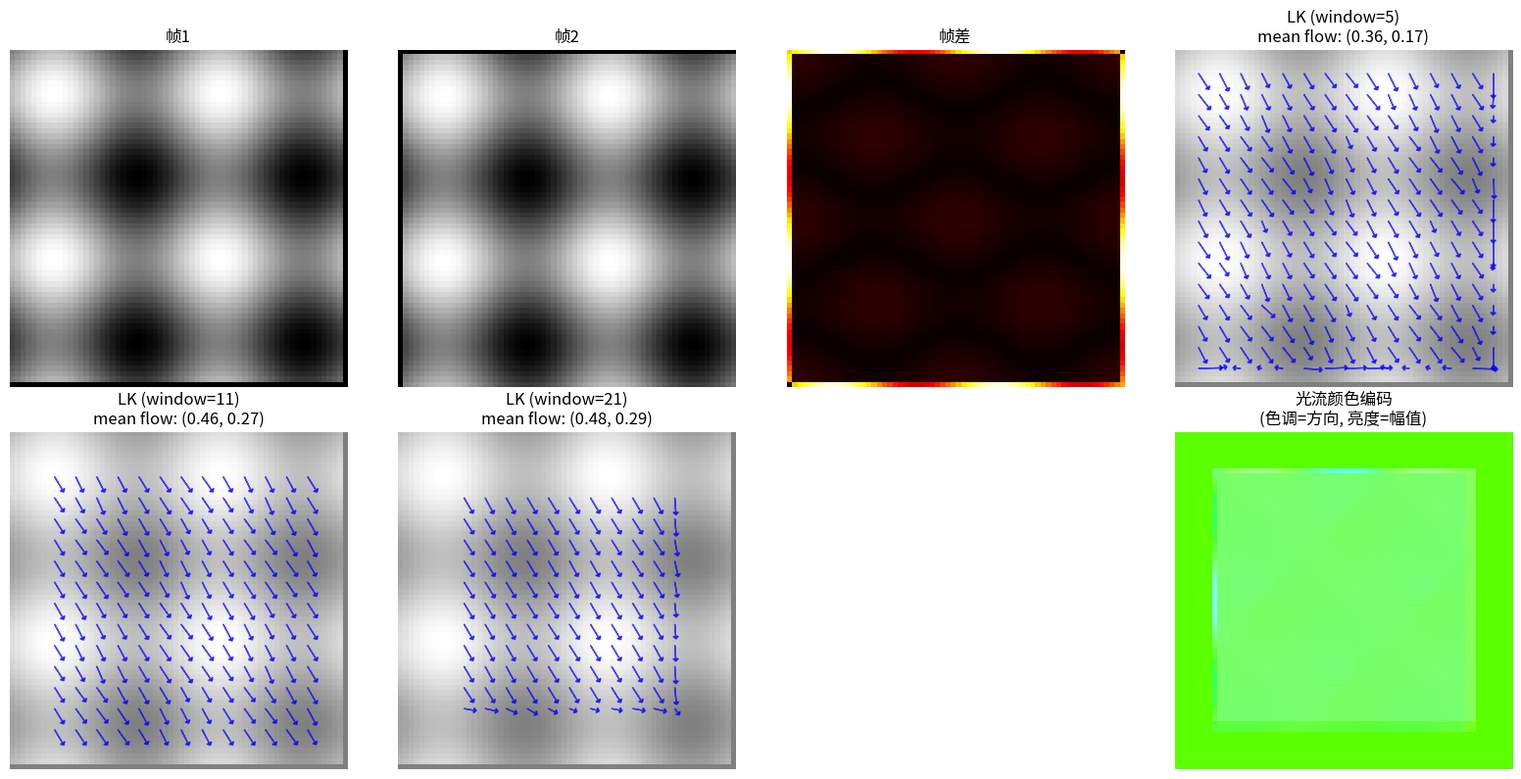
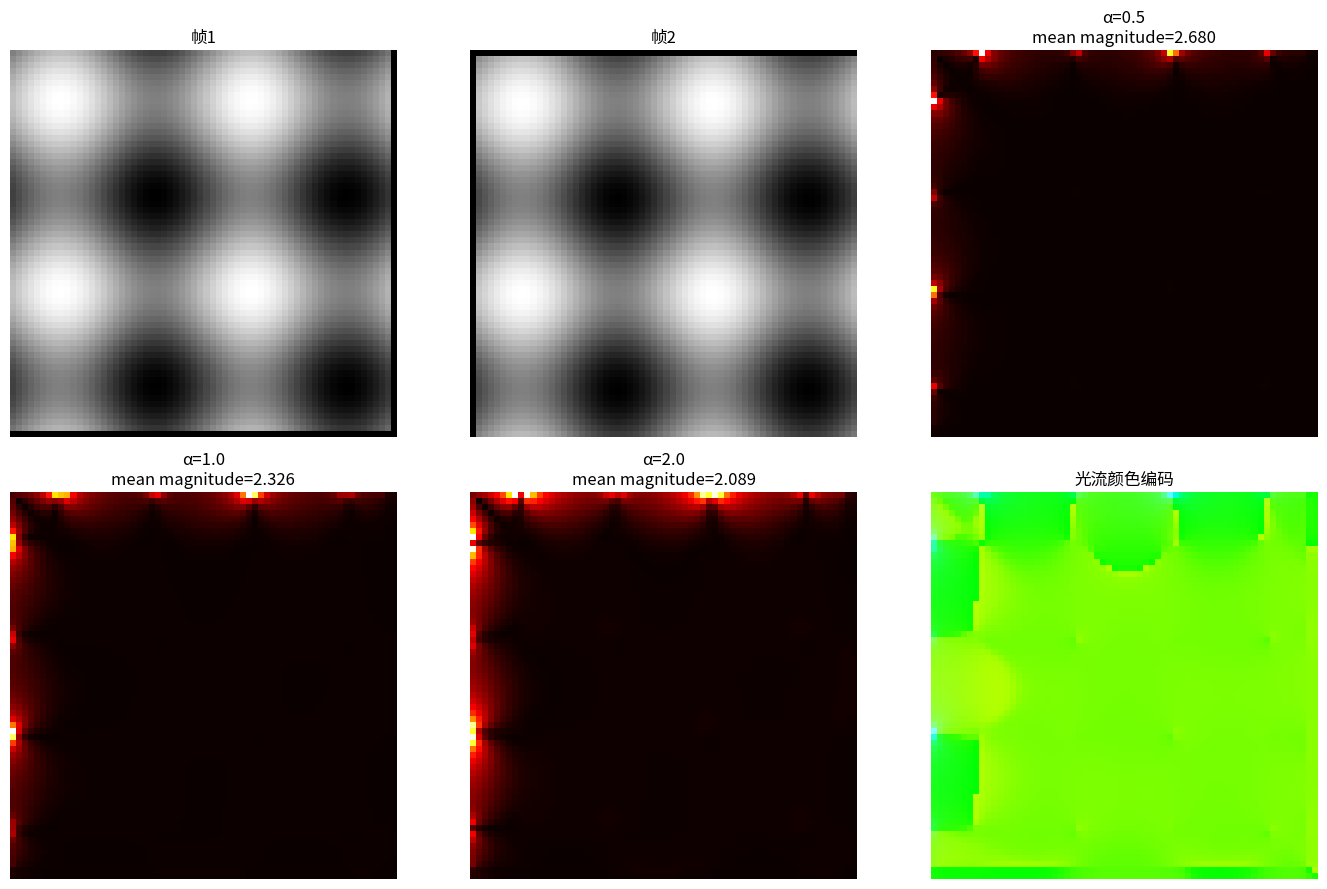
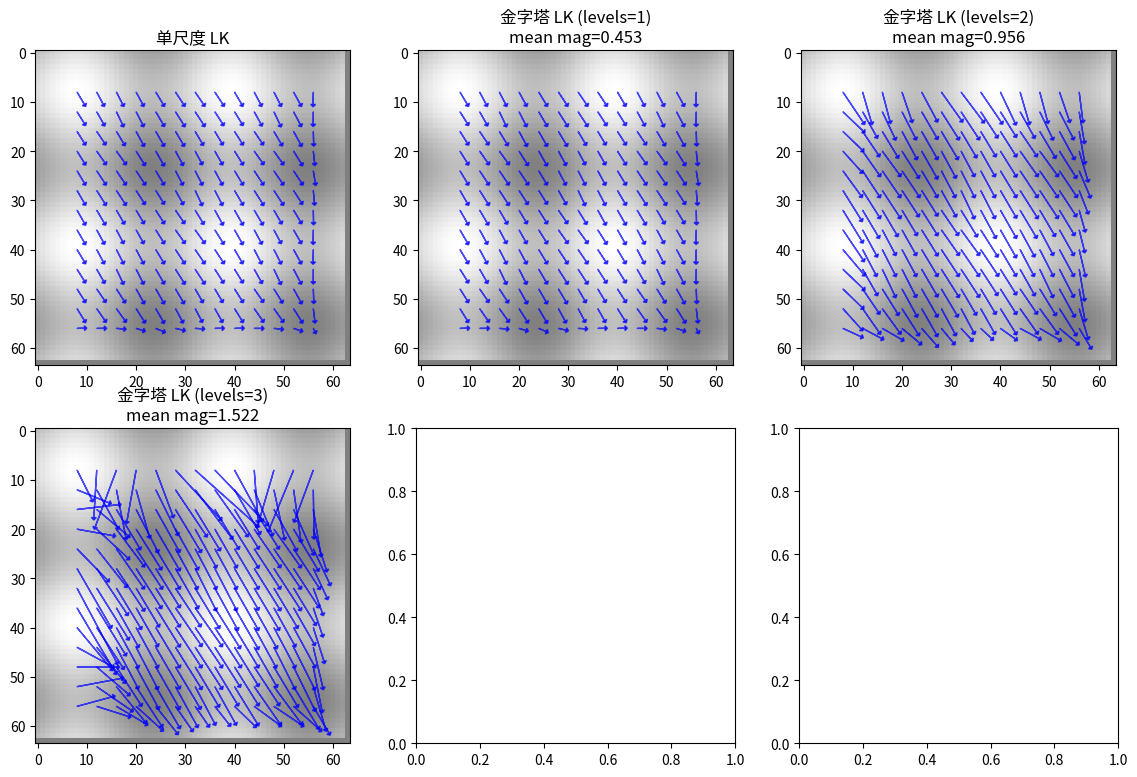

Source code (Python) for these figures, in order: (Note: this script raises an exception after producing the figures.)
"""
光流算法示例：Lucas-Kanade、Horn-Schunck、Farneback
"""
import numpy as np
import matplotlib.pyplot as plt
from scipy import ndimage
from scipy.ndimage import gaussian_filter


def create_moving_sequence(n_frames=10, img_size=64):
    """
    创建移动序列

    Args:
        n_frames: 帧数
        img_size: 图像大小

    Returns:
        frames: 帧序列
        true_flow: 真实光流
    """
    frames = []

    # 创建带纹理的图像
    x = np.linspace(0, 4*np.pi, img_size)
    y = np.linspace(0, 4*np.pi, img_size)
    X, Y = np.meshgrid(x, y)

    # 基础图案
    base = (np.sin(X) + np.sin(Y) + 2) * 60

    # 真实运动 (向右下移动)
    true_flow = np.array([0.5, 0.3])  # (vy, vx)

    for t in range(n_frames):
        # 平移
        shift_x = t * true_flow[1]
        shift_y = t * true_flow[0]

        frame = np.zeros((img_size, img_size))
        for i in range(img_size):
            for j in range(img_size):
                src_i = i - shift_y
                src_j = j - shift_x

                # 双线性插值
                i0 = int(np.floor(src_i))
                j0 = int(np.floor(src_j))
                i1 = i0 + 1
                j1 = j0 + 1

                if i0 >= 0 and i1 < img_size and j0 >= 0 and j1 < img_size:
                    fi = src_i - i0
                    fj = src_j - j0
                    frame[i, j] = (
                        (1-fi) * (1-fj) * base[i0, j0] +
                        (1-fi) * fj * base[i0, j1] +
                        fi * (1-fj) * base[i1, j0] +
                        fi * fj * base[i1, j1]
                    )

        frames.append(frame)

    return frames, true_flow


def compute_spatial_derivatives(img):
    """计算空间导数"""
    Ix = np.zeros_like(img)
    Iy = np.zeros_like(img)

    # Sobel算子
    Ix[:, 1:-1] = (img[:, 2:] - img[:, :-2]) / 2
    Iy[1:-1, :] = (img[2:, :] - img[:-2, :]) / 2

    return Ix, Iy


def compute_temporal_derivative(img1, img2):
    """计算时间导数"""
    It = img2 - img1
    return It


def lucas_kanade(img1, img2, window_size=15):
    """
    Lucas-Kanade光流算法

    Args:
        img1, img2: 连续两帧
        window_size: 窗口大小

    Returns:
        flow_y, flow_x: 光流场
    """
    h, w = img1.shape

    # 计算导数
    Ix, Iy = compute_spatial_derivatives(img1)
    It = compute_temporal_derivative(img1, img2)

    # 初始化光流场
    flow_y = np.zeros((h, w))
    flow_x = np.zeros((h, w))

    half_window = window_size // 2

    for y in range(half_window, h - half_window):
        for x in range(half_window, w - half_window):
            # 提取窗口
            win_Ix = Ix[y-half_window:y+half_window+1, x-half_window:x+half_window+1].flatten()
            win_Iy = Iy[y-half_window:y+half_window+1, x-half_window:x+half_window+1].flatten()
            win_It = It[y-half_window:y+half_window+1, x-half_window:x+half_window+1].flatten()

            # 构建A和b矩阵
            A = np.column_stack([win_Ix, win_Iy])
            b = -win_It

            # 最小二乘求解 (A^T A) v = A^T b
            ATA = A.T @ A
            ATb = A.T @ b

            # 检查ATA是否可逆
            if np.linalg.det(ATA) > 1e-6:
                v = np.linalg.solve(ATA, ATb)
                flow_y[y, x] = v[1]
                flow_x[y, x] = v[0]

    return flow_y, flow_x


def horn_schunck(img1, img2, alpha=1.0, num_iterations=100):
    """
    Horn-Schunck光流算法

    Args:
        img1, img2: 连续两帧
        alpha: 平滑参数
        num_iterations: 迭代次数

    Returns:
        flow_y, flow_x: 光流场
    """
    h, w = img1.shape

    # 计算导数
    Ix, Iy = compute_spatial_derivatives(img1)
    It = compute_temporal_derivative(img1, img2)

    # 初始化光流场
    flow_y = np.zeros((h, w))
    flow_x = np.zeros((h, w))

    # 平均核
    avg_kernel = np.array([[0, 0.25, 0],
                          [0.25, 0, 0.25],
                          [0, 0.25, 0]])

    for _ in range(num_iterations):
        # 计算局部平均
        flow_y_avg = ndimage.convolve(flow_y, avg_kernel, mode='reflect')
        flow_x_avg = ndimage.convolve(flow_x, avg_kernel, mode='reflect')

        # 更新公式
        denominator = alpha**2 + Ix**2 + Iy**2

        flow_y = flow_y_avg - Iy * (Ix * flow_x_avg + Iy * flow_y_avg + It) / denominator
        flow_x = flow_x_avg - Ix * (Ix * flow_x_avg + Iy * flow_y_avg + It) / denominator

    return flow_y, flow_x


def farneback(img1, img2, pyr_scale=0.5, levels=3, winsize=15, iterations=3, poly_n=5, poly_sigma=1.1):
    """
    Farneback光流算法 (简化版)

    使用多项式展开来估计光流

    Args:
        img1, img2: 连续两帧
        pyr_scale: 金字塔缩放因子
        levels: 金字塔层数
        winsize: 窗口大小
        iterations: 每层迭代次数
        poly_n: 多项式展开邻域大小
        poly_sigma: 高斯标准差

    Returns:
        flow_y, flow_x: 光流场
    """
    h, w = img1.shape

    # 初始化光流
    flow_y = np.zeros((h, w))
    flow_x = np.zeros((h, w))

    # 简化实现：只使用单尺度
    # 多项式展开系数 (使用二阶多项式近似)
    def polynomial_expansion(img, poly_n, poly_sigma):
        """多项式展开"""
        # 对每个像素，用二次多项式拟合邻域
        # f(x) ~ r1 + r2*x + r3*y + r4*x^2 + r5*y^2 + r6*xy

        # 简化：使用高斯加权平均
        smoothed = gaussian_filter(img, poly_sigma)

        # 计算一阶和二阶导数
        fx = np.zeros_like(img)
        fy = np.zeros_like(img)

        fx[:, 1:-1] = (smoothed[:, 2:] - smoothed[:, :-2]) / 2
        fy[1:-1, :] = (smoothed[2:, :] - smoothed[:-2, :]) / 2

        fxx = np.zeros_like(img)
        fyy = np.zeros_like(img)
        fxy = np.zeros_like(img)

        fxx[:, 1:-1] = (smoothed[:, 2:] - 2*smoothed[:, 1:-1] + smoothed[:, :-2])
        fyy[1:-1, :] = (smoothed[2:, :] - 2*smoothed[1:-1, :] + smoothed[:-2, :])

        return fx, fy, fxx, fyy, fxy

    # 计算两帧的多项式展开
    fx1, fy1, fxx1, fyy1, fxy1 = polynomial_expansion(img1, poly_n, poly_sigma)
    fx2, fy2, fxx2, fyy2, fxy2 = polynomial_expansion(img2, poly_n, poly_sigma)

    # 基于位移估计光流 (简化)
    for iteration in range(iterations):
        # 使用当前光流估计warp第二帧
        flow_y_avg = gaussian_filter(flow_y, winsize/5)
        flow_x_avg = gaussian_filter(flow_x, winsize/5)

        # 更新光流
        delta_y = (fy2 - fy1) / (np.abs(fy2) + np.abs(fy1) + 1)
        delta_x = (fx2 - fx1) / (np.abs(fx2) + np.abs(fx1) + 1)

        flow_y = flow_y_avg + 0.5 * delta_y
        flow_x = flow_x_avg + 0.5 * delta_x

    return flow_y, flow_x


def pyramidal_lucas_kanade(img1, img2, levels=3, window_size=15):
    """
    金字塔Lucas-Kanade

    Args:
        img1, img2: 连续两帧
        levels: 金字塔层数
        window_size: 窗口大小

    Returns:
        flow_y, flow_x: 光流场
    """
    h, w = img1.shape

    # 构建高斯金字塔
    def build_pyramid(img, levels):
        pyramid = [img]
        for _ in range(levels - 1):
            # 下采样
            smoothed = gaussian_filter(pyramid[-1], sigma=1)
            downsampled = smoothed[::2, ::2]
            pyramid.append(downsampled)
        return pyramid

    pyr1 = build_pyramid(img1, levels)
    pyr2 = build_pyramid(img2, levels)

    # 从最粗层开始
    flow_y = None
    flow_x = None

    for level in range(levels - 1, -1, -1):
        current_h, current_w = pyr1[level].shape

        # 初始化或上采样光流
        if flow_y is None:
            flow_y = np.zeros((current_h, current_w))
            flow_x = np.zeros((current_h, current_w))
        else:
            # 上采样并乘以2
            flow_y = 2 * ndimage.zoom(flow_y, 2, order=1)
            flow_x = 2 * ndimage.zoom(flow_x, 2, order=1)

            # 确保尺寸匹配
            if flow_y.shape[0] != current_h or flow_y.shape[1] != current_w:
                flow_y = flow_y[:current_h, :current_w]
                flow_x = flow_x[:current_h, :current_w]

        # 在当前层计算增量光流
        delta_y, delta_x = lucas_kanade(pyr1[level], pyr2[level], window_size=max(5, window_size // (2**level)))

        # 累加光流
        flow_y += delta_y
        flow_x += delta_x

    return flow_y, flow_x


def visualize_flow(flow_y, flow_x, step=2):
    """
    可视化光流场

    Args:
        flow_y, flow_x: 光流场
        step: 显示步长

    Returns:
        可视化图像
    """
    h, w = flow_y.shape

    # 创建HSV图像
    hsv = np.zeros((h, w, 3), dtype=np.uint8)

    # 计算幅值和角度
    magnitude = np.sqrt(flow_x**2 + flow_y**2)
    angle = np.arctan2(flow_y, flow_x)

    # 归一化
    if magnitude.max() > 0:
        magnitude_norm = magnitude / magnitude.max()
    else:
        magnitude_norm = magnitude

    # HSV编码
    hsv[:, :, 0] = ((angle + np.pi) / (2 * np.pi) * 180).astype(np.uint8)  # 色调 = 方向
    hsv[:, :, 1] = 255  # 饱和度
    hsv[:, :, 2] = (magnitude_norm * 255).astype(np.uint8)  # 亮度 = 幅值

    return hsv


def plot_flow_arrows(ax, flow_y, flow_x, step=4, color='blue'):
    """在坐标轴上绘制光流箭头"""
    h, w = flow_y.shape

    for y in range(0, h, step):
        for x in range(0, w, step):
            dy = flow_y[y, x]
            dx = flow_x[y, x]

            if abs(dy) > 0.01 or abs(dx) > 0.01:
                ax.arrow(x, y, dx * 5, dy * 5, head_width=1, head_length=0.5, fc=color, ec=color, alpha=0.7)


def demonstrate_lucas_kanade():
    """演示Lucas-Kanade算法"""
    print("=" * 50)
    print("Lucas-Kanade光流")
    print("=" * 50)

    frames, true_flow = create_moving_sequence(n_frames=2, img_size=64)
    img1, img2 = frames[0], frames[1]

    # 不同窗口大小
    window_sizes = [5, 11, 21]

    fig, axes = plt.subplots(2, 4, figsize=(16, 8))

    axes[0, 0].imshow(img1, cmap='gray')
    axes[0, 0].set_title('帧1')

    axes[0, 1].imshow(img2, cmap='gray')
    axes[0, 1].set_title('帧2')

    # 差分图
    axes[0, 2].imshow(np.abs(img2 - img1), cmap='hot')
    axes[0, 2].set_title('帧差')

    for idx, win_size in enumerate(window_sizes):
        flow_y, flow_x = lucas_kanade(img1, img2, window_size=win_size)

        # 可视化
        ax = axes[0, 3] if idx == 0 else axes[1, idx - 1]

        ax.imshow(img1, cmap='gray', alpha=0.5)
        plot_flow_arrows(ax, flow_y, flow_x, step=4, color='blue')

        # 计算误差
        mean_flow_y = np.mean(flow_y[flow_y != 0])
        mean_flow_x = np.mean(flow_x[flow_x != 0])

        ax.set_title(f'LK (window={win_size})\nmean flow: ({mean_flow_y:.2f}, {mean_flow_x:.2f})')
        print(f"Window={win_size}: mean flow = ({mean_flow_y:.3f}, {mean_flow_x:.3f}), true = {true_flow}")

    # 光流颜色编码
    flow_y, flow_x = lucas_kanade(img1, img2, window_size=15)
    flow_vis = visualize_flow(flow_y, flow_x)
    axes[1, 3].imshow(flow_vis)
    axes[1, 3].set_title('光流颜色编码\n(色调=方向, 亮度=幅值)')

    for ax in axes.flat:
        ax.axis('off')

    plt.tight_layout()
    plt.show()


def demonstrate_horn_schunck():
    """演示Horn-Schunck算法"""
    print("\n" + "=" * 50)
    print("Horn-Schunck光流")
    print("=" * 50)

    frames, true_flow = create_moving_sequence(n_frames=2, img_size=64)
    img1, img2 = frames[0], frames[1]

    # 不同alpha值
    alphas = [0.5, 1.0, 2.0, 5.0]

    fig, axes = plt.subplots(2, 3, figsize=(14, 9))

    axes[0, 0].imshow(img1, cmap='gray')
    axes[0, 0].set_title('帧1')

    axes[0, 1].imshow(img2, cmap='gray')
    axes[0, 1].set_title('帧2')

    for idx, alpha in enumerate(alphas):
        flow_y, flow_x = horn_schunck(img1, img2, alpha=alpha, num_iterations=100)

        ax = axes.flat[idx + 2]

        # 光流幅值
        magnitude = np.sqrt(flow_x**2 + flow_y**2)
        im = ax.imshow(magnitude, cmap='hot')

        mean_mag = np.mean(magnitude)
        ax.set_title(f'α={alpha}\nmean magnitude={mean_mag:.3f}')

        print(f"α={alpha}: mean magnitude = {mean_mag:.3f}")

    # 最后一个子图显示颜色编码
    flow_y, flow_x = horn_schunck(img1, img2, alpha=1.0, num_iterations=100)
    flow_vis = visualize_flow(flow_y, flow_x)
    axes[1, 2].imshow(flow_vis)
    axes[1, 2].set_title('光流颜色编码')

    for ax in axes.flat:
        ax.axis('off')

    plt.tight_layout()
    plt.show()


def demonstrate_pyramidal():
    """演示金字塔方法"""
    print("\n" + "=" * 50)
    print("金字塔Lucas-Kanade")
    print("=" * 50)

    frames, true_flow = create_moving_sequence(n_frames=2, img_size=64)
    img1, img2 = frames[0], frames[1]

    # 单尺度 vs 多尺度
    fig, axes = plt.subplots(2, 3, figsize=(14, 9))

    # 单尺度LK
    flow_y_single, flow_x_single = lucas_kanade(img1, img2, window_size=15)

    axes[0, 0].imshow(img1, cmap='gray', alpha=0.5)
    plot_flow_arrows(axes[0, 0], flow_y_single, flow_x_single, step=4)
    axes[0, 0].set_title('单尺度 LK')

    # 多尺度LK
    for level in range(1, 4):
        flow_y_pyramid, flow_x_pyramid = pyramidal_lucas_kanade(img1, img2, levels=level, window_size=15)

        ax = axes.flat[level]

        ax.imshow(img1, cmap='gray', alpha=0.5)
        plot_flow_arrows(ax, flow_y_pyramid, flow_x_pyramid, step=4)

        mean_flow = np.sqrt(np.mean(flow_x_pyramid**2 + flow_y_pyramid**2))
        ax.set_title(f'金字塔 LK (levels={level})\nmean mag={mean_flow:.3f}')

        print(f"Levels={level}: mean magnitude = {mean_flow:.3f}")

    # 比较光流分布
    axes[1, 3].hist(flow_y_single.flatten(), bins=30, alpha=0.5, label='单尺度')
    flow_y_pyr, _ = pyramidal_lucas_kanade(img1, img2, levels=3, window_size=15)
    axes[1, 3].hist(flow_y_pyr.flatten(), bins=30, alpha=0.5, label='金字塔')
    axes[1, 3].set_xlabel('光流值 (y方向)')
    axes[1, 3].set_ylabel('频次')
    axes[1, 3].legend()
    axes[1, 3].set_title('光流分布比较')

    for ax in axes[:1, :].flat:
        ax.axis('off')

    plt.tight_layout()
    plt.show()


def demonstrate_flow_quality():
    """演示光流质量评估"""
    print("\n" + "=" * 50)
    print("光流质量评估")
    print("=" * 50)

    frames, true_flow = create_moving_sequence(n_frames=2, img_size=64)
    img1, img2 = frames[0], frames[1]

    print(f"真实光流: vy={true_flow[0]:.3f}, vx={true_flow[1]:.3f}")

    # 不同算法
    algorithms = {
        'Lucas-Kanade': lambda: lucas_kanade(img1, img2, window_size=15),
        'Horn-Schunck': lambda: horn_schunck(img1, img2, alpha=1.0, num_iterations=100),
        'Pyramidal LK': lambda: pyramidal_lucas_kanade(img1, img2, levels=3, window_size=15),
    }

    fig, axes = plt.subplots(2, 4, figsize=(16, 8))

    axes[0, 0].imshow(img1, cmap='gray')
    axes[0, 0].set_title('帧1')

    axes[0, 1].imshow(img2, cmap='gray')
    axes[0, 1].set_title('帧2')

    results = []

    for idx, (name, algo) in enumerate(algorithms.items()):
        flow_y, flow_x = algo()

        # 过滤零值
        mask = (flow_x != 0) | (flow_y != 0)

        mean_vy = np.mean(flow_y[mask]) if mask.any() else 0
        mean_vx = np.mean(flow_x[mask]) if mask.any() else 0

        # 端点误差
        if mask.any():
            epe = np.mean(np.sqrt((flow_y[mask] - true_flow[0])**2 +
                                   (flow_x[mask] - true_flow[1])**2))
        else:
            epe = float('inf')

        results.append({
            'name': name,
            'mean_vy': mean_vy,
            'mean_vx': mean_vx,
            'epe': epe
        })

        print(f"{name}: vy={mean_vy:.3f}, vx={mean_vx:.3f}, EPE={epe:.3f}")

        # 可视化
        ax = axes[0, idx + 2] if idx < 2 else axes[1, idx - 2]

        ax.imshow(img1, cmap='gray', alpha=0.5)
        plot_flow_arrows(ax, flow_y, flow_x, step=4)
        ax.set_title(f'{name}\nEPE={epe:.3f}')

    # 比较柱状图
    names = [r['name'] for r in results]
    epes = [r['epe'] for r in results]

    axes[1, 2].bar(names, epes)
    axes[1, 2].set_ylabel('端点误差 (EPE)')
    axes[1, 2].set_title('算法比较')
    axes[1, 2].tick_params(axis='x', rotation=15)

    axes[1, 3].axis('off')

    for ax in axes[0, :].flat:
        ax.axis('off')

    plt.tight_layout()
    plt.show()


def demo():
    """运行所有演示"""
    demonstrate_lucas_kanade()
    demonstrate_horn_schunck()
    demonstrate_pyramidal()
    demonstrate_flow_quality()


if __name__ == "__main__":
    demo()
